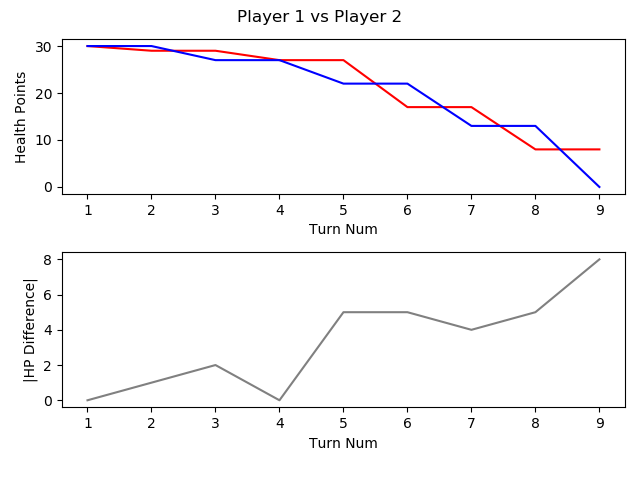

The table this chart was drawn from, first rows:
, TURN_NO, P1_HEALTH, P2_HEALTH, CURRENT_PLAYER, AMOUNTHEALEDTHISTURN, NUMATTACKSTHISTURN, NUMCARDSDRAWNTHISTURN, NUMCARDSPLAYEDTHISTURN, NUMCARDSTODRAW, NUMELEMENTALSPLAYEDLASTTURN, NUMELEMENTALSPLAYEDTHISTURN, NUMFRIENDLYMINIONSTHATATTACKEDTHISTURN, NUMFRIENDLYMINIONSTHATDIEDTHISTURN, NUMMINIONSPLAYEDTHISTURN, NUMMINIONSPLAYERKILLEDTHISTURN, NUMOPTIONSPLAYEDTHISTURN, NUMSECRETSPLAYEDTHISGAME, NUMSPELLSPLAYEDTHISGAME, NUMTIMESHEROPOWERUSEDTHISGAME, REMAININGMANA, TOTALMANASPENTTHISGAME, USEDMANATHISTURN
1, 1, 30, 30, P1 FitzVonGerald, 0, 0, 1, 1, 0, 0, 0, 0, 0, 1, 0, 1, 0, 0, 0, 0, 1, 1
2, 2, 29, 30, P2 RehHausZuckFuchs, 0, 0, 1, 1, 0, 0, 0, 0, 0, 0, 0, 2, 0, 1, 0, 0, 1, 1
3, 3, 29, 27, P1 FitzVonGerald, 0, 0, 1, 1, 0, 0, 0, 2, 0, 1, 0, 3, 0, 0, 0, 0, 3, 2
4, 4, 27, 27, P2 RehHausZuckFuchs, 0, 0, 1, 2, 0, 0, 0, 0, 0, 1, 0, 3, 0, 2, 0, 0, 4, 2
5, 5, 27, 22, P1 FitzVonGerald, 0, 0, 1, 1, 0, 0, 0, 3, 0, 1, 0, 4, 0, 0, 0, 0, 6, 3
6, 6, 17, 22, P2 RehHausZuckFuchs, 0, 0, 1, 1, 0, 0, 0, 2, 0, 0, 0, 4, 0, 3, 0, 1, 6, 2
7, 7, 17, 13, P1 FitzVonGerald, 0, 0, 1, 2, 0, 0, 0, 4, 0, 2, 0, 7, 0, 0, 0, 2, 8, 2
8, 8, 8, 13, P2 RehHausZuckFuchs, 0, 0, 1, 2, 0, 0, 0, 2, 0, 1, 0, 5, 0, 4, 0, 0, 10, 4
9, 9, 8, 0, P1 FitzVonGerald, 0, 0, 1, 1, 0, 0, 0, 4, 0, 0, 0, 6, 0, 0, 0, 2, 11, 3
